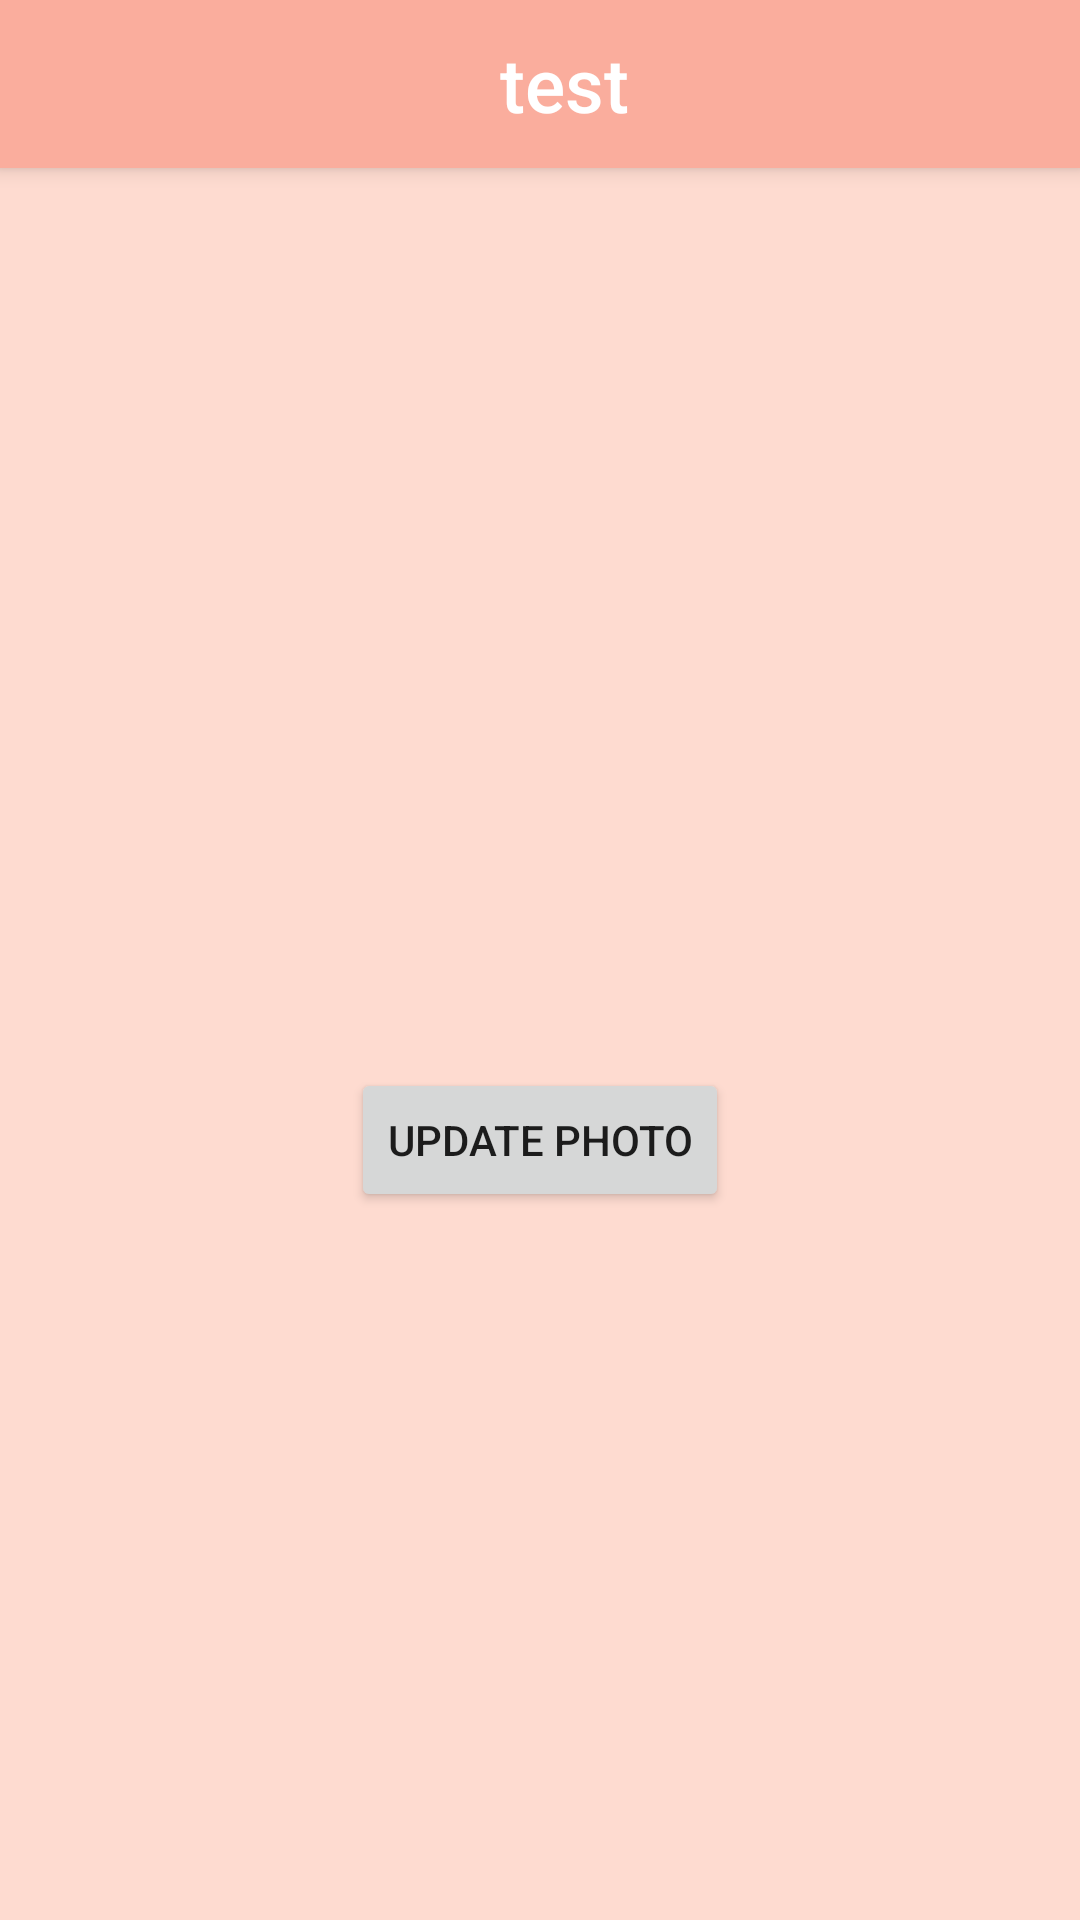

The Android layout XML behind this screen, and the referenced resources:
<!-- AndroidManifest.xml: application theme AppTheme -->
<!-- res/layout/profile_photo.xml -->
<?xml version="1.0" encoding="utf-8"?>
<RelativeLayout xmlns:android="http://schemas.android.com/apk/res/android"
    xmlns:app="http://schemas.android.com/apk/res-auto"
    xmlns:fab="http://schemas.android.com/tools"
    android:layout_width="match_parent"
    android:layout_height="match_parent"
    android:background="@drawable/border">

    <LinearLayout
        android:layout_width="match_parent"
        android:layout_height="match_parent"
        android:background="@drawable/border"
        android:orientation="vertical">

        <include
            android:id="@+id/profile_photo_toolbar"
            layout="@layout/toolbar_with_icon" />


        <LinearLayout
            android:id="@+id/test"
            android:layout_width="match_parent"
            android:layout_height="match_parent"
            android:orientation="vertical"
            android:layout_gravity="center">

            <ImageView
                android:id="@+id/photo"
                android:layout_width="300dp"
                android:layout_height="300dp"
                android:layout_marginLeft="10dp"
                android:layout_marginRight="10dp"
                android:layout_gravity="center"/>

            <Button
                android:id="@+id/upload"
                android:layout_width="wrap_content"
                android:layout_height="wrap_content"
                android:gravity="center"
                android:layout_gravity="center"
                android:text="Update Photo"
                android:onClick="uploadOnClick"/>


        </LinearLayout>

    </LinearLayout>

</RelativeLayout>
<!-- res/layout/toolbar_with_icon.xml (included above) -->
<?xml version="1.0" encoding="utf-8"?>
<android.support.v7.widget.Toolbar xmlns:android="http://schemas.android.com/apk/res/android"
    xmlns:app="http://schemas.android.com/apk/res-auto"
    android:layout_width="match_parent"
    android:layout_height="wrap_content"
    android:background="@color/colorPrimary"
    android:minHeight="?attr/actionBarSize"
    android:elevation="4dp"
    android:theme="@style/ThemeOverlay.AppCompat.ActionBar"
    app:popupTheme="@style/ThemeOverlay.AppCompat.Light">


    <LinearLayout
        android:layout_width="match_parent"
        android:layout_height="wrap_content"
        android:gravity="center"
        android:orientation="horizontal">

        <Button
            android:layout_width="55dp"
            android:layout_height="55dp"
            android:background="@drawable/cancel"
            android:gravity="start"
            android:onClick="cancelButtonHandlerBack" />

        <TextView
            android:id="@+id/toolbar_title"
            style="@style/TextAppearance.AppCompat.Widget.ActionBar.Title"
            android:layout_width="match_parent"
            android:layout_height="wrap_content"
            android:layout_gravity="center"
            android:layout_weight="1"
            android:gravity="center"
            android:text="test"
            android:textColor="#FFFFFF"
            android:textSize="25sp" />

        <Button
            android:layout_width="55dp"
            android:layout_height="55dp"
            android:layout_gravity="end"
            android:background="@drawable/empty" />

    </LinearLayout>

</android.support.v7.widget.Toolbar>
<!-- resources referenced by this layout -->
<resources>
  <color name="colorPrimary">#FAAD9D</color>
  <!-- drawable border (drawable) -->
  <?xml version="1.0" encoding="utf-8"?>
  <shape xmlns:android="http://schemas.android.com/apk/res/android"
      android:shape="rectangle">
      <solid android:color="#FEDBD0" />
      
          
          
      <size
          android:width="320dp"
          android:height="100dp" />
  </shape>
  <!-- drawable empty: png bitmap (drawable, 1712 bytes) -->
  <style name="AppTheme" parent="Theme.AppCompat.Light.NoActionBar">
          
          <item name="colorPrimary">@color/colorPrimary</item>
          <item name="colorPrimaryDark">@color/colorPrimaryDark</item>
          <item name="colorAccent">@color/colorAccent</item>
      </style>
  <color name="colorPrimaryDark">#FF7F66</color>
  <color name="colorAccent">#D81B60</color>
</resources>
